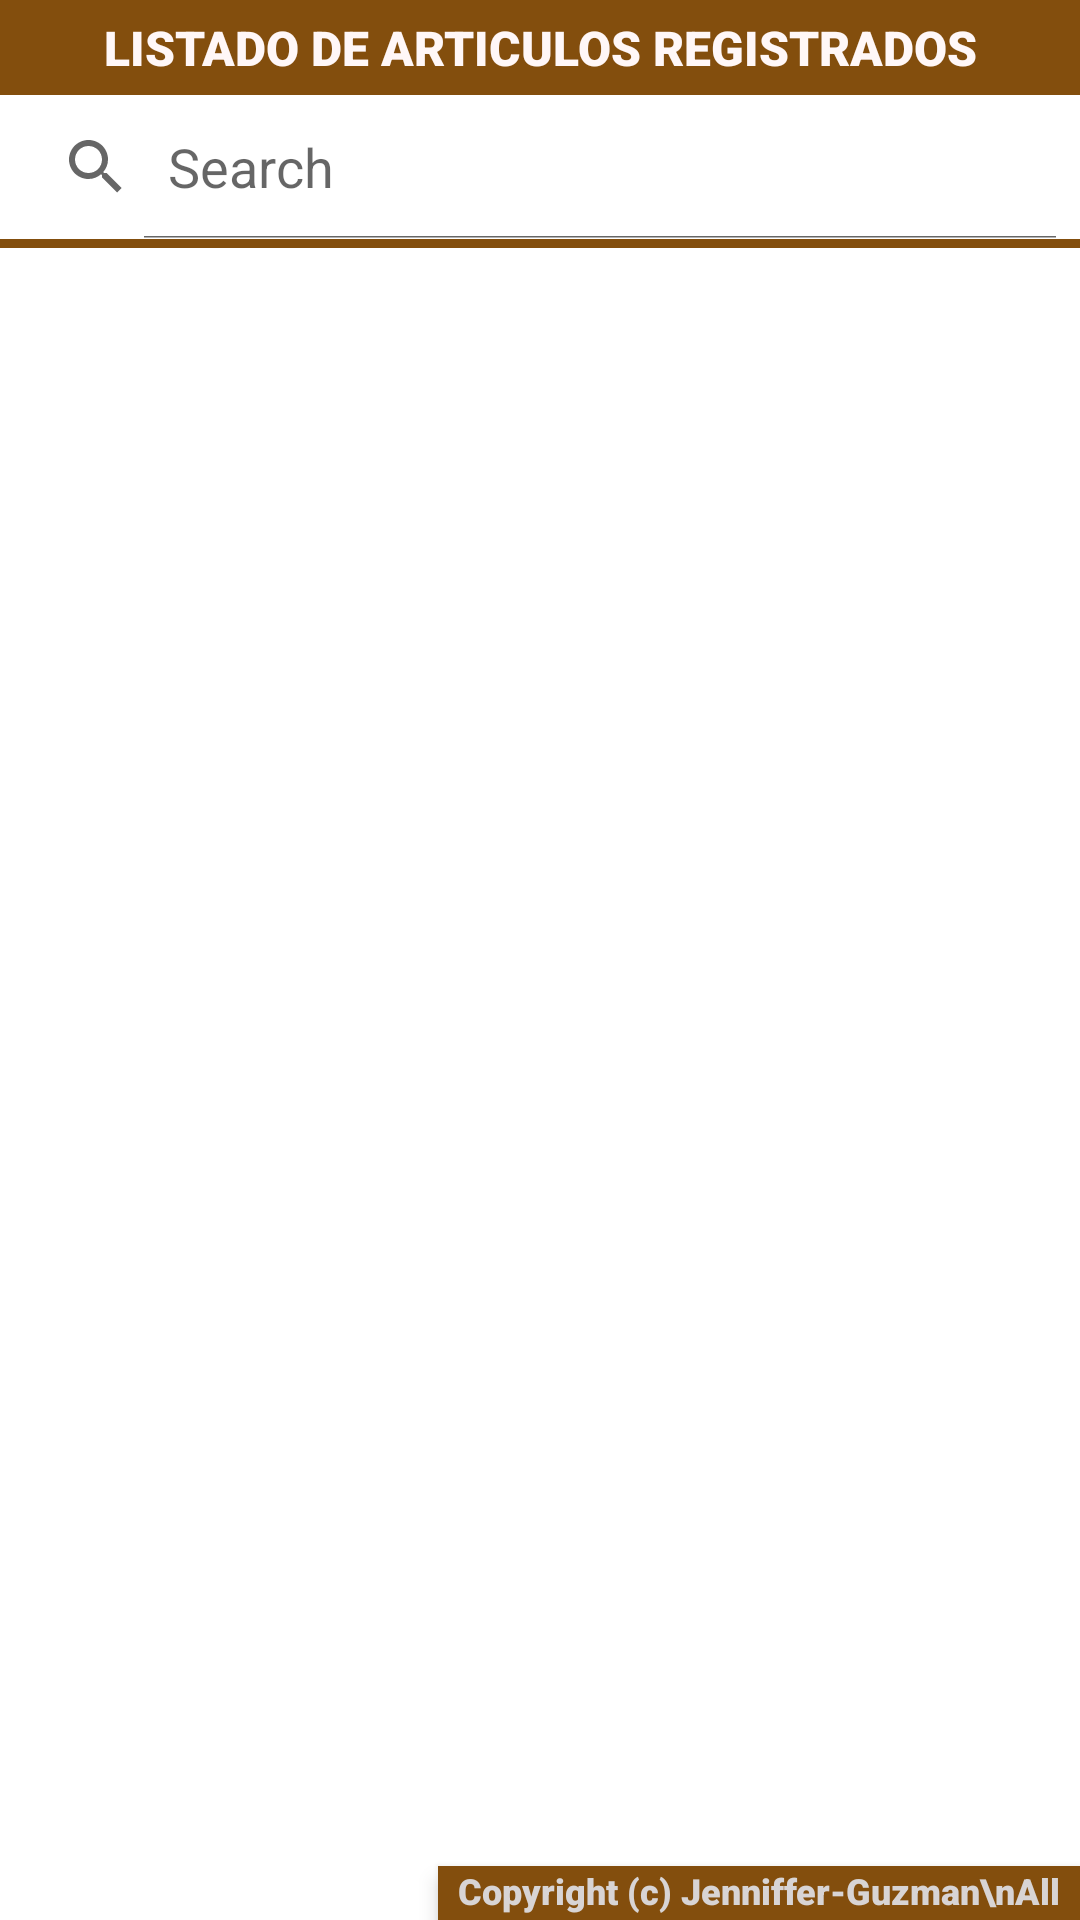

This screen was rendered from an Android layout file. Write that file and the resources it references.
<!-- AndroidManifest.xml: application theme Theme.CRUDV2 -->
<!-- res/layout/activity_list_view_articulos.xml -->
<?xml version="1.0" encoding="utf-8"?>
<RelativeLayout xmlns:android="http://schemas.android.com/apk/res/android"
    xmlns:app="http://schemas.android.com/apk/res-auto"
    xmlns:tools="http://schemas.android.com/tools"
    android:layout_width="match_parent"
    android:layout_height="match_parent"
    tools:context=".list_view_articulos">

    <LinearLayout
        android:layout_width="match_parent"
        android:layout_height="wrap_content"

        android:gravity="center"
        android:background="#834E0D"
        android:orientation="vertical">

        <TextView
            android:layout_width="match_parent"
            android:layout_height="wrap_content"
            android:text="LISTADO DE ARTICULOS REGISTRADOS"
            android:fontFamily="sans-serif-black"
            android:textAlignment="center"
            android:textSize="16dp"
            android:textStyle="bold"
            android:textColor="#FFF7F7"
            android:paddingTop="5dp"
            android:paddingBottom="5dp"
            android:textAppearance="@style/Base.TextAppearance.AppCompat.Large"
            />
        <SearchView
            android:id="@+id/searchView"
            android:layout_width="match_parent"
            android:layout_height="match_parent"
            android:background="#fff"
            android:queryHint="Search"
            android:iconifiedByDefault="false"

            />
        <Space
            android:layout_width="match_parent"
            android:layout_height="3dp"/>
    </LinearLayout>

    <ListView
        android:id="@+id/listViewPersonas"
        android:layout_width="match_parent"
        android:layout_height="wrap_content"
        android:layout_marginTop="80dp"
        android:layout_marginBottom="35dp" />

    <TextView
        android:id="@+id/tv_destino"
        android:layout_width="265dp"
        android:layout_height="18dp"
        android:layout_alignParentStart="true"
        android:layout_alignParentLeft="true"
        android:layout_alignParentEnd="true"
        android:layout_alignParentRight="true"
        android:layout_alignParentBottom="true"
        android:layout_gravity="center"
        android:layout_marginStart="146dp"
        android:layout_marginLeft="146dp"
        android:layout_marginTop="10dp"
        android:background="#834E0D"
        android:elevation="4dp"
        android:text="Copyright (c) Jenniffer-Guzman\nAll rights reserved."
        android:textAlignment="center"
        android:fontFamily="sans-serif-black"
        android:textColor="#D8D4D4"
        android:textSize="12dp"
        android:textStyle="bold" />

</RelativeLayout>
<!-- resources referenced by this layout -->
<resources>
  <style name="Theme.CRUDV2" parent="Theme.MaterialComponents.DayNight.DarkActionBar">
          
          <item name="colorPrimary">@color/purple_500</item>
          <item name="colorPrimaryVariant">@color/purple_700</item>
          <item name="colorOnPrimary">@color/white</item>
          
          <item name="colorSecondary">@color/teal_200</item>
          <item name="colorSecondaryVariant">@color/teal_700</item>
          <item name="colorOnSecondary">@color/black</item>
          
          <item name="android:statusBarColor" tools:targetApi="l">?attr/colorPrimaryVariant</item>
          
      </style>
  <color name="purple_500">#F8626F</color>
  <color name="purple_700">#834E0D</color>
  <color name="white">#FFFFFFFF</color>
  <color name="teal_200">#FF03DAC5</color>
  <color name="teal_700">#FF018786</color>
  <color name="black">#FF000000</color>
</resources>
